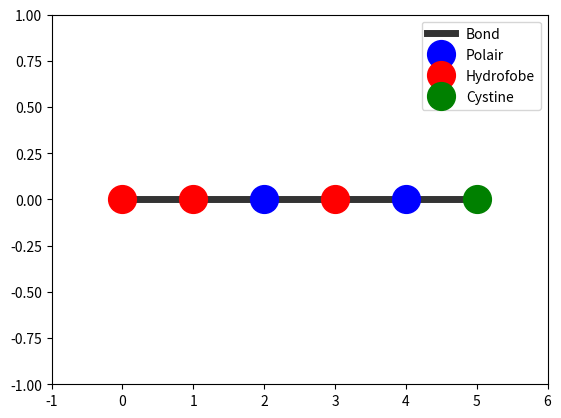

Here is the Python script that generated this plot:
import matplotlib.pyplot as plt

# Needs to become a class

class Protein:
    
    def __init__(self, sequence: str) -> None:
        self.data: dict[tuple | tuple[str, int]] = {}
        for i, char in enumerate(sequence):
            self.data[(i, 0)] = (f"{char}", i)

    def show_points(self) -> None:
        # Filter the points out of the data
        # Polair
        x_p = [item[0][0] for item in self.data.items() if item[1][0] == "P"]
        y_p = [item[0][1] for item in self.data.items() if item[1][0] == "P"]

        # Hydrofobe
        x_h = [item[0][0] for item in self.data.items() if item[1][0] == "H"]
        y_h = [item[0][1] for item in self.data.items() if item[1][0] == "H"]

        # Cystine        
        x_c = [item[0][0] for item in self.data.items() if item[1][0] == "C"]
        y_c = [item[0][1] for item in self.data.items() if item[1][0] == "C"]

        # Covalent bonds
        x_l = [item[0][0] for item in self.data.items()]
        y_l = [item[0][1] for item in self.data.items()]

        # Borders for plot and legend
        x_min, x_max, y_min, y_max = min(x_l), max(x_l), min(y_l), max(y_l)
        in_plot = []
        if x_l:
            in_plot.append("Bond")
        if x_p:
            in_plot.append("Polair")
        if x_h:
            in_plot.append("Hydrofobe")
        if x_c:
            in_plot.append("Cystine")



        # Make the plot with dots and line
        plt.plot(x_l, y_l, c = "black", alpha= 0.8, linewidth= 5)
        plt.plot(x_p, y_p, "bo", markersize= 20)
        plt.plot(x_h, y_h, "ro", markersize= 20)
        plt.plot(x_c, y_c, "go", markersize= 20)
        plt.xlim(x_min - 1, x_max + 1)
        plt.ylim(y_min - 1, y_max + 1)
        plt.legend(in_plot)
        plt.show()


protein1 = Protein("HHPHPC")
protein1.show_points()


def options(y: int, x: int, data: dict[tuple | tuple[str, int]]) -> list[tuple[int]]:
    result = []

    # Define the bounds
    # x-1, y
    # x  , y+1 
    # x+1, y
    # x  , y-1
    

    for i in range(-1, 3):
        print((i % 2) * i // abs(i), 1 - abs(i))
        # if data[()]
        # for j in range(2):
    #         diff = abs(y - i ) + abs(x - j)
    #         if diff == 1:
    #             result.append((i, j))
    return result

def calculate_stability(data: list[list[str | tuple[str, int]]]) -> int:
    filtered_list = list(filter(lambda x: x[0] == "H", filtered_list))
    filtered_dict = {}
    score = 0
    for value in filtered_list:
        filtered_dict[f"{value[2], value[3]}"] = value[0]
    for value in filtered_list:
        for option in options(value[2], value[3]):
            if f"{option}" in filtered_dict and filtered_dict[f"{option}"] == "H":
                print("ja")
